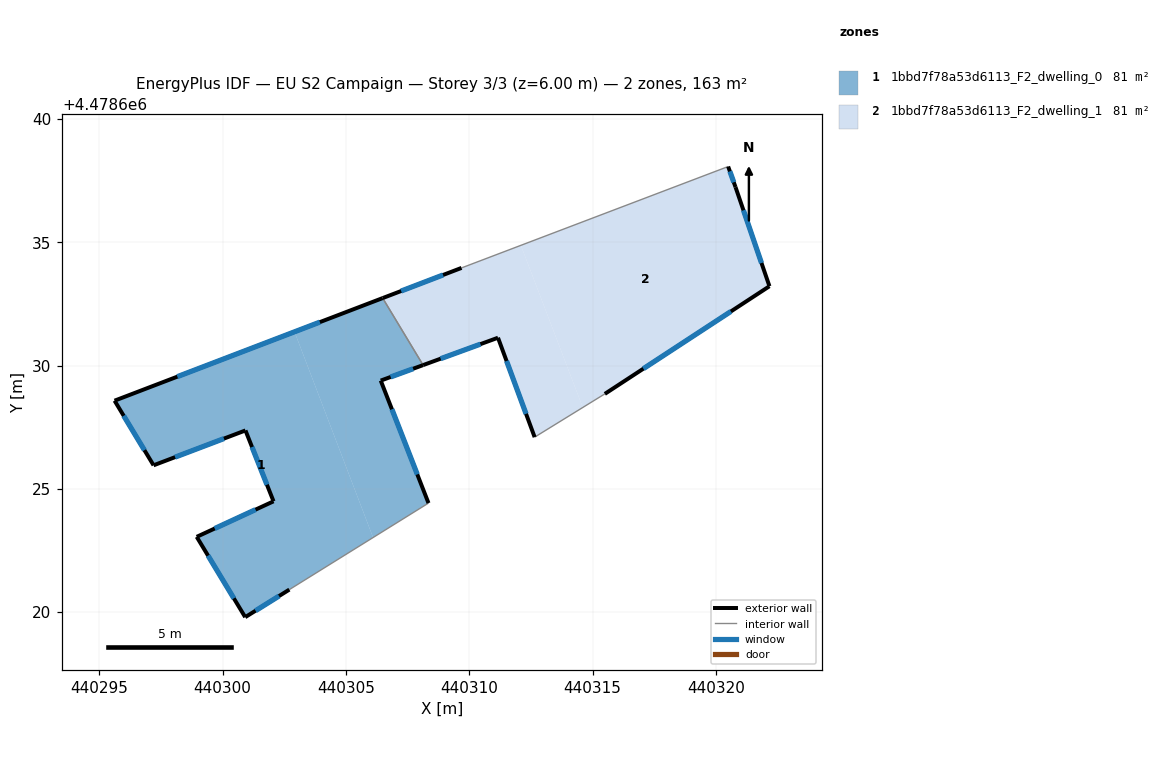
=== STOREY PLAN SPEC (per zone: floor XY polygon, exterior-wall plan segments, windows/doors) ===
zone 1: 1bbd7f78a53d6113_F2_dwelling_0  (81.4 m²)
  floor: (440308.34, 4478624.42) (440306.41, 4478629.39) (440308.13, 4478630.02) (440306.49, 4478632.73) (440302.91, 4478631.37) (440306.10, 4478623.03)
  floor: (440306.10, 4478623.03) (440302.91, 4478631.37) (440295.62, 4478628.58) (440297.20, 4478625.95) (440300.92, 4478627.37) (440302.06, 4478624.49) (440298.95, 4478623.05) (440300.91, 4478619.80) (440302.70, 4478620.92)
  exterior wall: (440302.70, 4478620.92) – (440300.91, 4478619.80)  [2.1 m]
    window: (440302.28, 4478620.65) – (440301.33, 4478620.06)  [1.8 m²]
  exterior wall: (440300.91, 4478619.80) – (440298.95, 4478623.05)  [3.8 m]
    window: (440300.45, 4478620.56) – (440299.41, 4478622.29)  [3.2 m²]
  exterior wall: (440298.95, 4478623.05) – (440302.06, 4478624.49)  [3.4 m]
    window: (440299.68, 4478623.39) – (440301.33, 4478624.16)  [2.9 m²]
  exterior wall: (440302.06, 4478624.49) – (440300.92, 4478627.37)  [3.1 m]
    window: (440301.80, 4478625.17) – (440301.19, 4478626.70)  [2.6 m²]
  exterior wall: (440300.92, 4478627.37) – (440297.20, 4478625.95)  [4.0 m]
    window: (440300.05, 4478627.04) – (440298.07, 4478626.29)  [3.4 m²]
  exterior wall: (440297.20, 4478625.95) – (440295.62, 4478628.58)  [3.1 m]
    window: (440296.83, 4478626.57) – (440295.99, 4478627.96)  [2.6 m²]
  exterior wall: (440295.62, 4478628.58) – (440306.49, 4478632.73)  [11.6 m]
    window: (440298.16, 4478629.55) – (440303.94, 4478631.76)  [9.9 m²]
  exterior wall: (440308.13, 4478630.02) – (440306.41, 4478629.39)  [1.8 m]
    window: (440307.72, 4478629.87) – (440306.81, 4478629.54)  [1.6 m²]
  exterior wall: (440306.41, 4478629.39) – (440308.34, 4478624.42)  [5.3 m]
    window: (440306.86, 4478628.23) – (440307.89, 4478625.58)  [4.5 m²]
  interior walls: 2
zone 2: 1bbd7f78a53d6113_F2_dwelling_1  (81.4 m²)
  floor: (440322.17, 4478633.21) (440320.79, 4478637.23) (440320.49, 4478638.07) (440312.09, 4478634.87) (440314.60, 4478628.30) (440315.49, 4478628.85)
  floor: (440314.60, 4478628.30) (440312.09, 4478634.87) (440309.68, 4478633.96) (440306.49, 4478632.73) (440308.13, 4478630.02) (440311.16, 4478631.13) (440312.65, 4478627.10)
  exterior wall: (440306.49, 4478632.73) – (440309.68, 4478633.96)  [3.4 m]
    window: (440307.24, 4478633.02) – (440308.94, 4478633.67)  [2.9 m²]
  exterior wall: (440320.49, 4478638.07) – (440320.79, 4478637.23)  [0.9 m]
    window: (440320.57, 4478637.87) – (440320.72, 4478637.43)  [0.8 m²]
  exterior wall: (440320.79, 4478637.23) – (440322.17, 4478633.21)  [4.2 m]
    window: (440321.12, 4478636.29) – (440321.85, 4478634.16)  [3.6 m²]
  exterior wall: (440322.17, 4478633.21) – (440315.49, 4478628.85)  [8.0 m]
    window: (440320.61, 4478632.19) – (440317.06, 4478629.87)  [6.8 m²]
  exterior wall: (440312.65, 4478627.10) – (440311.16, 4478631.13)  [4.3 m]
    window: (440312.30, 4478628.04) – (440311.51, 4478630.18)  [3.6 m²]
  exterior wall: (440311.16, 4478631.13) – (440308.13, 4478630.02)  [3.2 m]
    window: (440310.45, 4478630.87) – (440308.84, 4478630.28)  [2.7 m²]
  interior walls: 3

=== DERIVED (storey summary) ===
Building: EU S2 Campaign
Storey: 3 of 3  (floor level z = 6.00 m)
Storey gross floor area: 162.8 m²
Zones on this storey: 2
  - 1bbd7f78a53d6113_F2_dwelling_0: floor 81.4 m²; exterior wall 38.3 m (114.8 m²); 9 window(s) 32.5 m²; WWR 28.3%
  - 1bbd7f78a53d6113_F2_dwelling_1: floor 81.4 m²; exterior wall 24.1 m (72.2 m²); 6 window(s) 20.4 m²; WWR 28.3%
Zone adjacency (shared interzone walls):
  - 1bbd7f78a53d6113_F2_dwelling_0 ↔ 1bbd7f78a53d6113_F2_dwelling_1